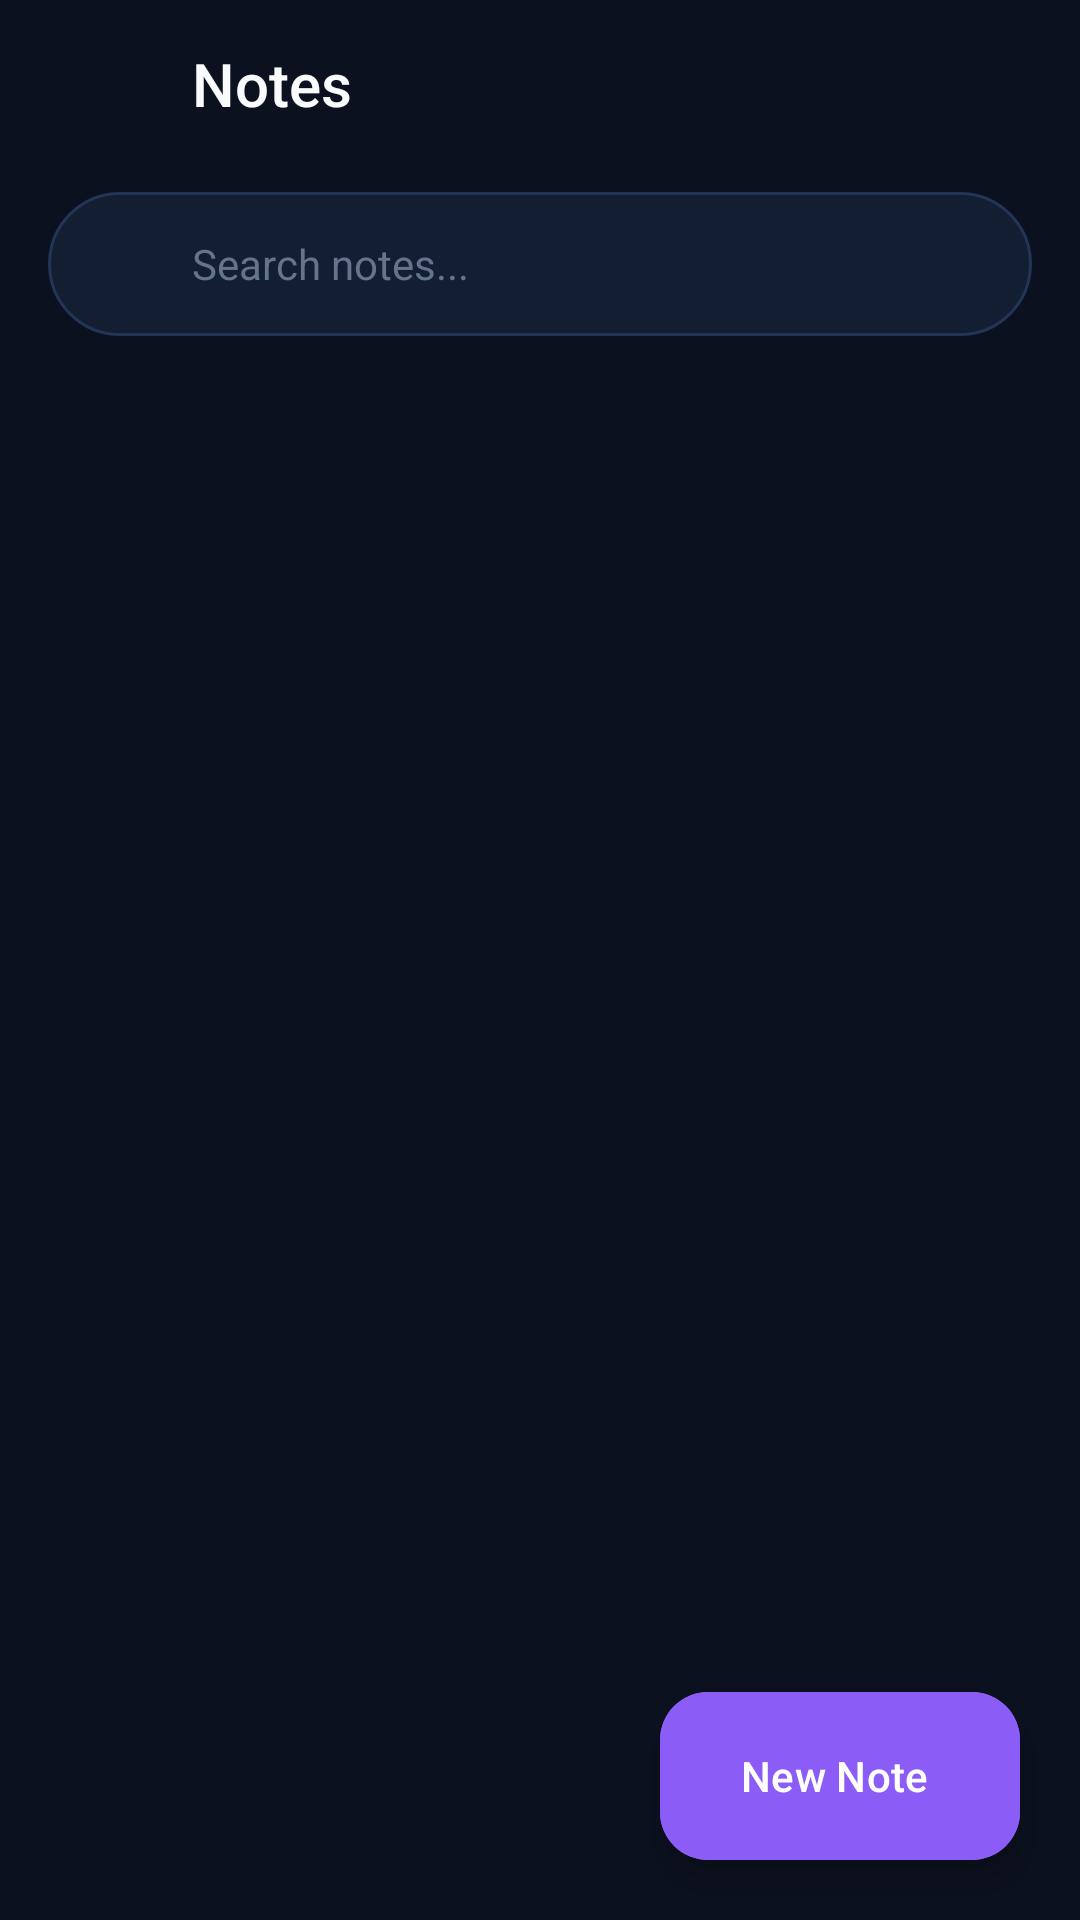

This screen was rendered from an Android layout file. Write that file and the resources it references.
<!-- AndroidManifest.xml: application theme Theme.DailyKit -->
<!-- res/layout/activity_notes.xml -->
<?xml version="1.0" encoding="utf-8"?>
<androidx.constraintlayout.widget.ConstraintLayout xmlns:android="http://schemas.android.com/apk/res/android"
    xmlns:app="http://schemas.android.com/apk/res-auto"
    xmlns:tools="http://schemas.android.com/tools"
    android:layout_width="match_parent"
    android:layout_height="match_parent"
    android:background="@color/bg_primary">

    
    <LinearLayout
        android:id="@+id/appBar"
        android:layout_width="match_parent"
        android:layout_height="56dp"
        android:gravity="center_vertical"
        android:orientation="horizontal"
        android:paddingHorizontal="8dp"
        app:layout_constraintTop_toTopOf="parent">

        <ImageButton
            android:id="@+id/btnBack"
            android:layout_width="48dp"
            android:layout_height="48dp"
            android:background="?attr/selectableItemBackgroundBorderless"
            android:contentDescription="Back"
            android:src="@drawable/ic_arrow_back"
            app:tint="@color/text_primary" />

        <TextView
            android:layout_width="0dp"
            android:layout_height="wrap_content"
            android:layout_marginStart="8dp"
            android:layout_weight="1"
            android:fontFamily="sans-serif-medium"
            android:text="@string/tool_notes_title"
            android:textColor="@color/text_primary"
            android:textSize="20sp" />

        <ImageButton
            android:id="@+id/btnNewNoteHeader"
            android:layout_width="48dp"
            android:layout_height="48dp"
            android:background="?attr/selectableItemBackgroundBorderless"
            android:contentDescription="@string/action_add_note"
            android:src="@drawable/ic_add"
            app:tint="@color/accent_blue" />

    </LinearLayout>

    
    <LinearLayout
        android:id="@+id/searchContainer"
        android:layout_width="match_parent"
        android:layout_height="48dp"
        android:layout_marginHorizontal="16dp"
        android:layout_marginTop="8dp"
        android:background="@drawable/bg_search_bar"
        android:gravity="center_vertical"
        android:orientation="horizontal"
        android:paddingHorizontal="16dp"
        app:layout_constraintTop_toBottomOf="@id/appBar">

        <ImageView
            android:layout_width="20dp"
            android:layout_height="20dp"
            android:contentDescription="Search"
            android:src="@drawable/ic_search"
            app:tint="@color/text_muted" />

        <EditText
            android:id="@+id/etSearchNotes"
            android:layout_width="0dp"
            android:layout_height="match_parent"
            android:layout_marginStart="12dp"
            android:layout_weight="1"
            android:background="@null"
            android:fontFamily="sans-serif"
            android:hint="Search notes..."
            android:imeOptions="actionSearch"
            android:inputType="text"
            android:maxLines="1"
            android:textColor="@color/text_primary"
            android:textColorHint="@color/text_muted"
            android:textSize="14sp" />

        <ImageButton
            android:id="@+id/btnClearSearch"
            android:layout_width="32dp"
            android:layout_height="32dp"
            android:background="?attr/selectableItemBackgroundBorderless"
            android:contentDescription="@string/action_clear"
            android:src="@drawable/ic_clear"
            android:visibility="gone"
            app:tint="@color/text_muted" />
    </LinearLayout>

    <FrameLayout
        android:layout_width="match_parent"
        android:layout_height="0dp"
        android:layout_marginTop="8dp"
        app:layout_constraintBottom_toTopOf="@id/adBannerContainer"
        app:layout_constraintTop_toBottomOf="@id/searchContainer">

        
        <androidx.recyclerview.widget.RecyclerView
            android:id="@+id/rvNotes"
            android:layout_width="match_parent"
            android:layout_height="match_parent"
            android:clipToPadding="false"
            android:paddingHorizontal="10dp"
            android:paddingBottom="80dp"
            tools:listitem="@layout/item_note_card" />

        
        <LinearLayout
            android:id="@+id/layoutEmptyNotes"
            android:layout_width="match_parent"
            android:layout_height="match_parent"
            android:gravity="center"
            android:orientation="vertical"
            android:padding="32dp"
            android:visibility="gone">

            <ImageView
                android:layout_width="72dp"
                android:layout_height="72dp"
                android:contentDescription="@string/empty_notes_title"
                android:src="@drawable/ic_tool_notes"
                app:tint="@color/accent_violet" />

            <TextView
                android:layout_width="wrap_content"
                android:layout_height="wrap_content"
                android:layout_marginTop="20dp"
                android:fontFamily="sans-serif-medium"
                android:text="@string/empty_notes_title"
                android:textColor="@color/text_primary"
                android:textSize="19sp" />

            <TextView
                android:layout_width="wrap_content"
                android:layout_height="wrap_content"
                android:layout_marginTop="8dp"
                android:fontFamily="sans-serif"
                android:gravity="center"
                android:text="@string/empty_notes_desc"
                android:textColor="@color/text_secondary"
                android:textSize="14sp" />

            <com.google.android.material.button.MaterialButton
                android:id="@+id/btnCreateFirstNote"
                style="@style/Widget.DailyKit.Button.Primary"
                android:layout_width="wrap_content"
                android:layout_height="wrap_content"
                android:layout_marginTop="24dp"
                android:text="@string/action_add_note" />

        </LinearLayout>

    </FrameLayout>

    
    <com.google.android.material.floatingactionbutton.ExtendedFloatingActionButton
        android:id="@+id/fabNewNote"
        android:layout_width="wrap_content"
        android:layout_height="wrap_content"
        android:layout_margin="20dp"
        android:backgroundTint="@color/accent_violet"
        android:fontFamily="sans-serif-medium"
        android:text="@string/action_add_note"
        android:textColor="@color/white"
        app:icon="@drawable/ic_add"
        app:iconTint="@color/white"
        app:layout_constraintBottom_toTopOf="@id/adBannerContainer"
        app:layout_constraintEnd_toEndOf="parent" />

    
    <FrameLayout
        android:id="@+id/adBannerContainer"
        android:layout_width="match_parent"
        android:layout_height="wrap_content"
        android:background="@color/bg_secondary"
        android:minHeight="50dp"
        android:visibility="gone"
        app:layout_constraintBottom_toBottomOf="parent" />

</androidx.constraintlayout.widget.ConstraintLayout>
<!-- res/layout/item_note_card.xml (included above) -->
<?xml version="1.0" encoding="utf-8"?>
<com.google.android.material.card.MaterialCardView xmlns:android="http://schemas.android.com/apk/res/android"
    xmlns:app="http://schemas.android.com/apk/res-auto"
    xmlns:tools="http://schemas.android.com/tools"
    android:id="@+id/cardNote"
    style="@style/Widget.DailyKit.Card"
    android:layout_width="match_parent"
    android:layout_height="wrap_content"
    android:layout_marginHorizontal="6dp"
    android:layout_marginVertical="6dp"
    android:foreground="?android:attr/selectableItemBackground">

    <androidx.constraintlayout.widget.ConstraintLayout
        android:layout_width="match_parent"
        android:layout_height="wrap_content"
        android:padding="16dp">

        <TextView
            android:id="@+id/tvNoteTitle"
            android:layout_width="0dp"
            android:layout_height="wrap_content"
            android:layout_marginEnd="8dp"
            android:ellipsize="end"
            android:fontFamily="sans-serif-medium"
            android:maxLines="1"
            android:textColor="@color/text_primary"
            android:textSize="17sp"
            app:layout_constraintEnd_toStartOf="@id/btnDeleteNote"
            app:layout_constraintStart_toStartOf="parent"
            app:layout_constraintTop_toTopOf="parent"
            tools:text="Grocery shopping checklist" />

        <ImageButton
            android:id="@+id/btnDeleteNote"
            android:layout_width="48dp"
            android:layout_height="48dp"
            android:background="?attr/selectableItemBackgroundBorderless"
            android:contentDescription="@string/action_delete"
            android:padding="12dp"
            android:src="@drawable/ic_delete"
            app:layout_constraintEnd_toEndOf="parent"
            app:layout_constraintTop_toTopOf="parent"
            app:tint="@color/text_muted" />

        <TextView
            android:id="@+id/tvNoteContent"
            android:layout_width="0dp"
            android:layout_height="wrap_content"
            android:layout_marginTop="6dp"
            android:ellipsize="end"
            android:fontFamily="sans-serif"
            android:maxLines="3"
            android:textColor="@color/text_secondary"
            android:textSize="14sp"
            app:layout_constraintEnd_toEndOf="parent"
            app:layout_constraintStart_toStartOf="parent"
            app:layout_constraintTop_toBottomOf="@id/tvNoteTitle"
            tools:text="1. Milk, 2. Bread, 3. Eggs, 4. Fresh fruits and vegetables for the week..." />

        <TextView
            android:id="@+id/tvNoteDate"
            android:layout_width="wrap_content"
            android:layout_height="wrap_content"
            android:layout_marginTop="12dp"
            android:fontFamily="sans-serif"
            android:textColor="@color/text_muted"
            android:textSize="12sp"
            app:layout_constraintStart_toStartOf="parent"
            app:layout_constraintTop_toBottomOf="@id/tvNoteContent"
            tools:text="02 Oct 2026, 05:30 PM" />

    </androidx.constraintlayout.widget.ConstraintLayout>

</com.google.android.material.card.MaterialCardView>
<!-- resources referenced by this layout -->
<resources>
  <color name="accent_blue">#3B82F6</color>
  <color name="accent_violet">#8B5CF6</color>
  <color name="bg_primary">#0B111E</color>
  <color name="bg_secondary">#10192B</color>
  <color name="text_muted">#64748B</color>
  <color name="text_primary">#F8FAFC</color>
  <color name="text_secondary">#94A3B8</color>
  <color name="white">#FFFFFF</color>
  <!-- drawable bg_search_bar (drawable) -->
  <?xml version="1.0" encoding="utf-8"?>
  <shape xmlns:android="http://schemas.android.com/apk/res/android"
      android:shape="rectangle">
      <solid android:color="@color/bg_surface" />
      <corners android:radius="24dp" />
      <stroke
          android:width="1dp"
          android:color="@color/stroke_card" />
  </shape>
  <!-- drawable ic_tool_notes (drawable) -->
  <vector xmlns:android="http://schemas.android.com/apk/res/android"
      android:width="24dp"
      android:height="24dp"
      android:viewportWidth="24"
      android:viewportHeight="24">
      <path
          android:fillColor="@color/accent_violet"
          android:pathData="M14,2H6C4.9,2 4,2.9 4,4v16c0,1.1 0.9,2 2,2h12c1.1,0 2,-0.9 2,-2V8L14,2zM18,20H6V4h7v5h5V20zM8,15h8v2H8V15zM8,11h8v2H8V11z"/>
  </vector>
  <string name="action_add_note">New Note</string>
  <string name="action_clear">Clear</string>
  <string name="action_delete">Delete</string>
  <string name="empty_notes_desc">Create your first offline note to jot down ideas, numbers, and quick reminders.</string>
  <string name="empty_notes_title">No notes yet</string>
  <string name="tool_notes_title">Notes</string>
  <style name="Widget.DailyKit.Button.Primary" parent="Widget.Material3.Button">
          <item name="backgroundTint">@color/accent_blue</item>
          <item name="android:textColor">@color/text_on_accent</item>
          <item name="cornerRadius">@dimen/radius_medium</item>
          <item name="android:fontFamily">sans-serif-medium</item>
          <item name="android:minHeight">@dimen/button_height_primary</item>
          <item name="android:textSize">@dimen/text_body_large</item>
          <item name="elevation">2dp</item>
      </style>
  <style name="Widget.DailyKit.Card" parent="Widget.Material3.CardView.Elevated">
          <item name="cardBackgroundColor">@color/bg_surface_card</item>
          <item name="cardCornerRadius">@dimen/radius_card</item>
          <item name="cardElevation">@dimen/elevation_card</item>
          <item name="strokeColor">@color/stroke_card</item>
          <item name="strokeWidth">1dp</item>
          <item name="android:clickable">true</item>
          <item name="android:focusable">true</item>
          <item name="rippleColor">@color/ripple_light</item>
      </style>
  <color name="bg_surface">#141E33</color>
  <color name="stroke_card">#233555</color>
  <color name="text_on_accent">#FFFFFF</color>
  <dimen name="radius_medium">14dp</dimen>
  <dimen name="button_height_primary">52dp</dimen>
  <dimen name="text_body_large">15sp</dimen>
  <color name="bg_surface_card">#16233B</color>
  <dimen name="radius_card">18dp</dimen>
  <dimen name="elevation_card">3dp</dimen>
  <color name="ripple_light">#333B82F6</color>
  <color name="accent_blue_variant">#2563EB</color>
  <color name="accent_cyan">#06B6D4</color>
  <style name="Widget.DailyKit.TextInputLayout" parent="Widget.Material3.TextInputLayout.OutlinedBox">
          <item name="boxStrokeColor">@color/stroke_card</item>
          <item name="boxStrokeWidth">1dp</item>
          <item name="boxStrokeWidthFocused">2dp</item>
          <item name="boxBackgroundColor">@color/bg_input</item>
          <item name="boxCornerRadiusTopStart">@dimen/radius_medium</item>
          <item name="boxCornerRadiusTopEnd">@dimen/radius_medium</item>
          <item name="boxCornerRadiusBottomStart">@dimen/radius_medium</item>
          <item name="boxCornerRadiusBottomEnd">@dimen/radius_medium</item>
          <item name="hintTextColor">@color/text_muted</item>
          <item name="android:textColorHint">@color/text_muted</item>
      </style>
  <color name="bg_input">#10192B</color>
</resources>
